Run: headless pygame with SDL's dummy video driver; simulated clock (each Clock.tick advances the game by its frame time, no real sleeping); random seed 0; keys injected as events and as key.get_pressed() state; no mouse input.
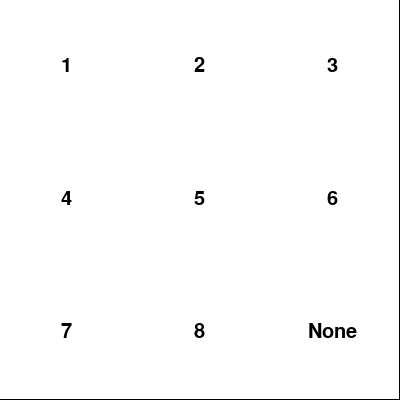
Frame 1 of 4 · flips 1–60 · no input
Frame 2 of 4 · flips 61–180 · tapped SPACE, RETURN · held RIGHT (→), D · screen unchanged from frame 1, image omitted
Frame 3 of 4 · flips 181–300 · held DOWN (↓), S · screen unchanged from frame 2, image omitted
Frame 4 of 4 · flips 301–420 · held LEFT (←), A, UP (↑), W · screen unchanged from frame 3, image omitted

The pygame program that drew these frames:

import pygame

pygame.init()

grid = [[1, 2, 3],
	[4, 5, 6],
	[7, 8, None]
]


# Set up the Pygame window
pygame.init()
window_width = 400
window_height = 400
window = pygame.display.set_mode((window_width, window_height))

# Define the dimensions of the puzzle grid
grid_size = 3
tile_size = window_width // grid_size

# Loop through the puzzle grid and draw rectangles for each tile
for row in range(grid_size):
	for col in range(grid_size):
		tile_value = grid[row][col]  # Get the value of the current tile

		# Calculate the position of the tile on the window
		x = col * tile_size
		y = row * tile_size

		# Draw a rectangle for the tile
		pygame.draw.rect(window, (255, 255, 255), (x, y, tile_size, tile_size))  # Use white color for now

		# Add the tile value as text inside the rectangle
		font = pygame.font.Font(None, 30)
		text = font.render(str(tile_value), True, (0, 0, 0))  # Use black color for now
		text_rect = text.get_rect(center=(x + tile_size // 2, y + tile_size // 2))
		window.blit(text, text_rect)

		# Update the display
		pygame.display.flip()

running = True

while running:
	for event in pygame.event.get():
		if event.type == pygame.QUIT:
			running = False
	
	pygame.display.flip()
pygame.quit()
